Photos from the image-classification dataset "cheetah_data_mini" in the GitHub repository OverDriveGain/computerVision. Its 2 classes are: cheetah, leopard.

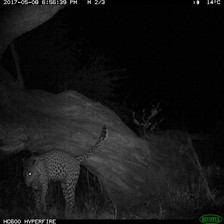
Label: leopard

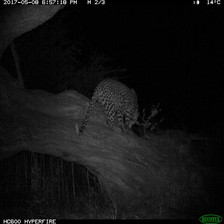
Label: leopard

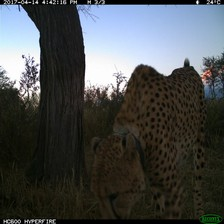
Label: cheetah

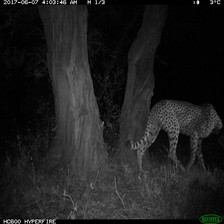
Label: cheetah

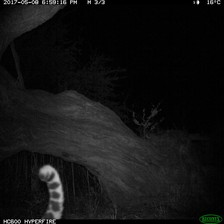
Label: leopard

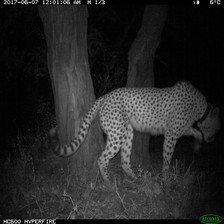
Label: cheetah
